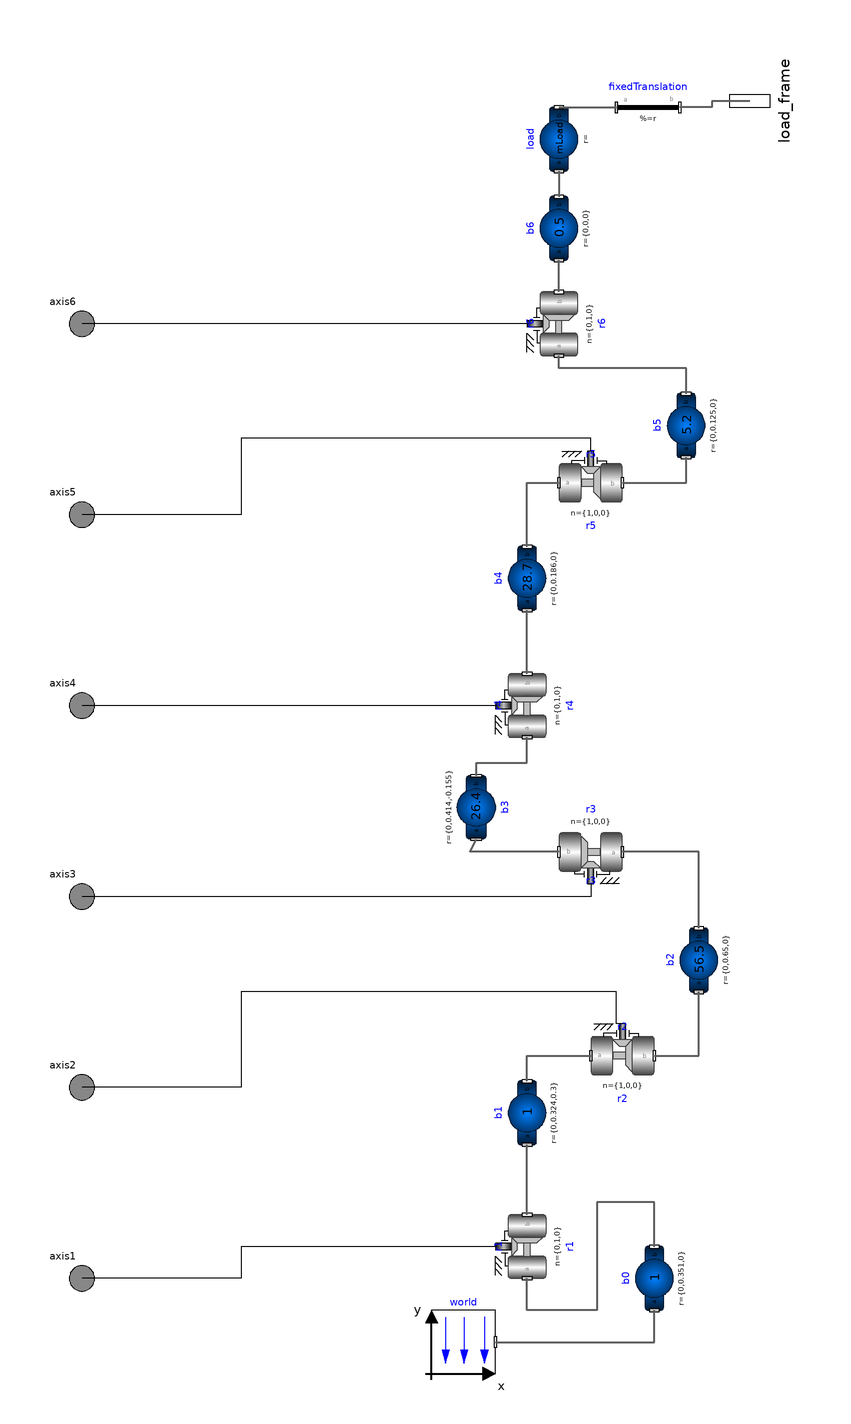

The component connection diagram of the Modelica model below, drawn from its own Placement and Line annotations.

model RobotMechanicalSystem "Mechanical system of 6DoF robot"
  extends
    Modelica.Mechanics.MultiBody.Examples.Systems.RobotR3.Components.MechanicalStructure(
      world(animateWorld=true));
  Modelica.Mechanics.MultiBody.Interfaces.Frame_b load_frame
    "Coordinate system fixed to the component with one cut-force and cut-torque"
    annotation (Placement(transformation(
        extent={{-16,-16},{16,16}},
        rotation=90,
        origin={0,200})));
  Modelica.Mechanics.MultiBody.Parts.FixedTranslation fixedTranslation(
      animation=false, r=rLoad)
    annotation (Placement(transformation(extent={{-42,188},{-22,208}})));
equation
  connect(load_frame, fixedTranslation.frame_b) annotation (Line(
      points={{0,200},{-12,200},{-12,198},{-22,198}},
      color={95,95,95},
      thickness=0.5));
  connect(load.frame_b, fixedTranslation.frame_a) annotation (Line(
      points={{-60,198},{-42,198}},
      color={95,95,95},
      thickness=0.5));
  annotation (Icon(coordinateSystem(preserveAspectRatio=false)), Diagram(
        coordinateSystem(preserveAspectRatio=false)));
end RobotMechanicalSystem;